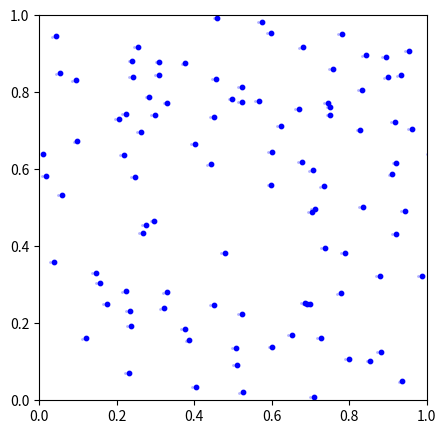
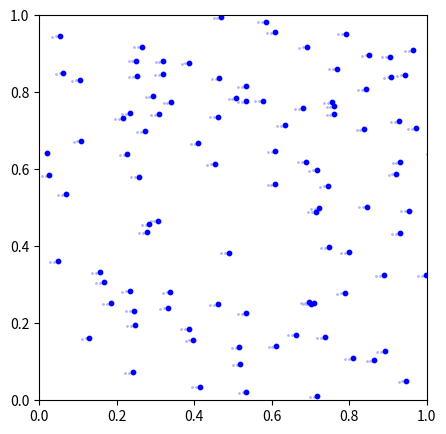
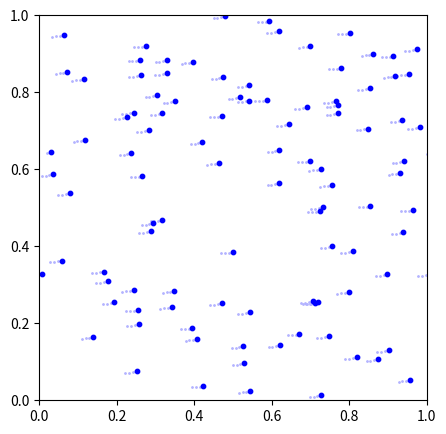
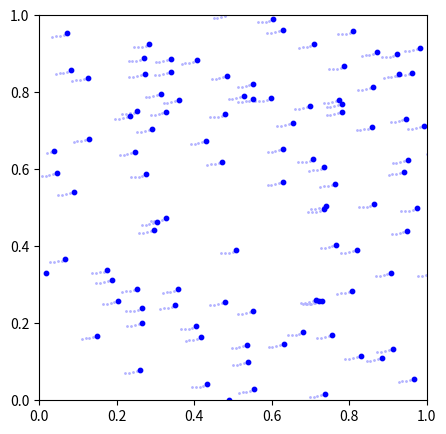
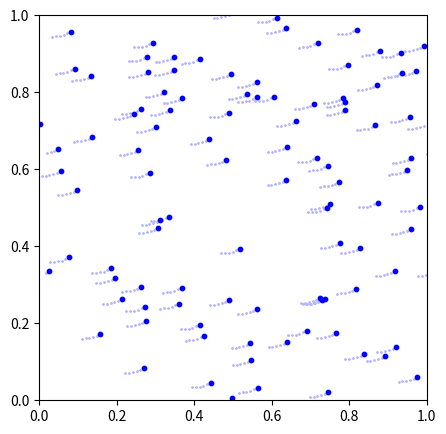
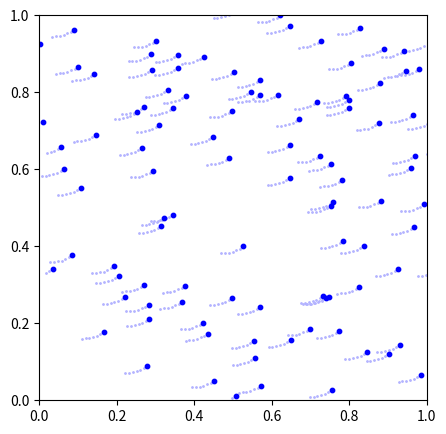
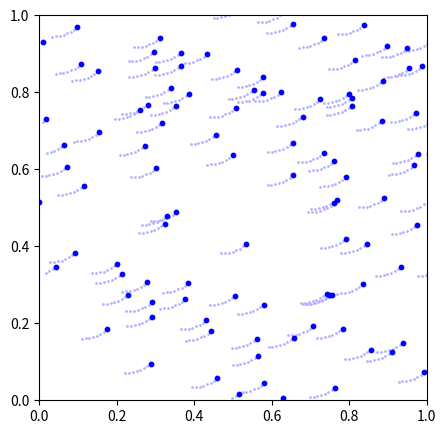
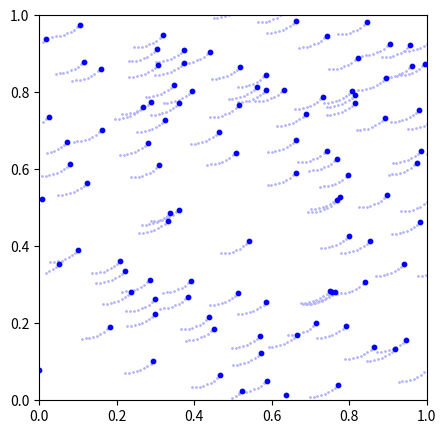
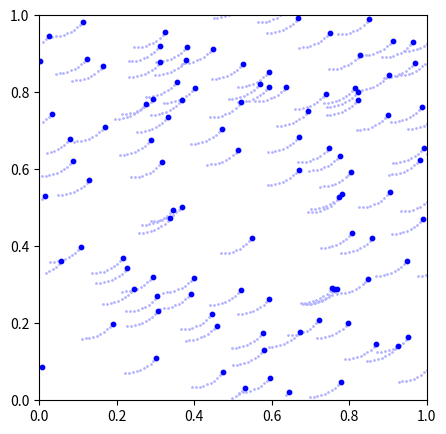
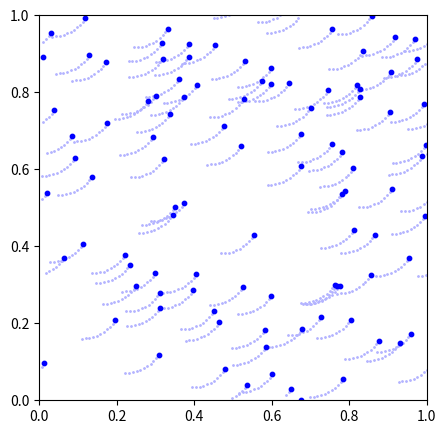
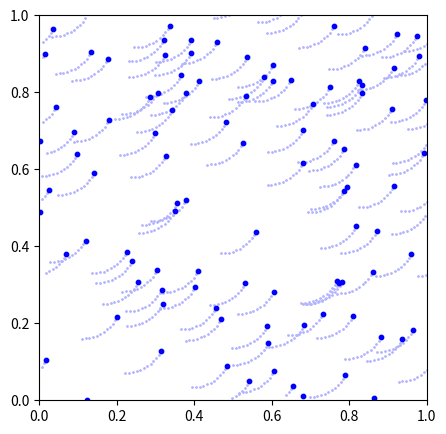
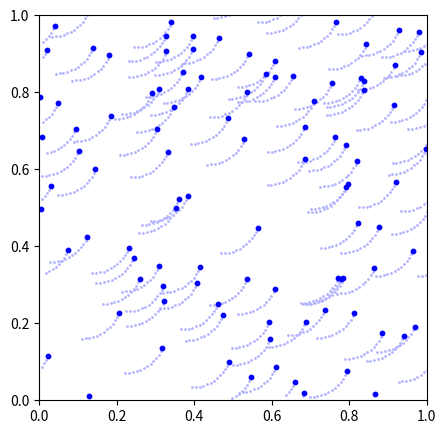
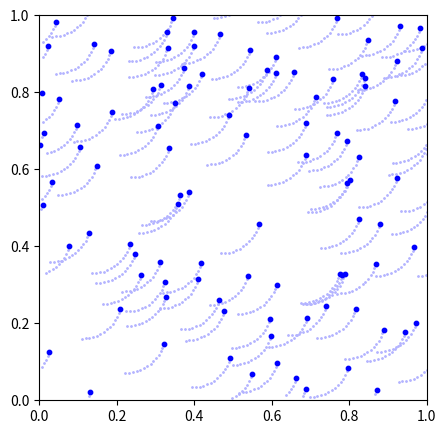
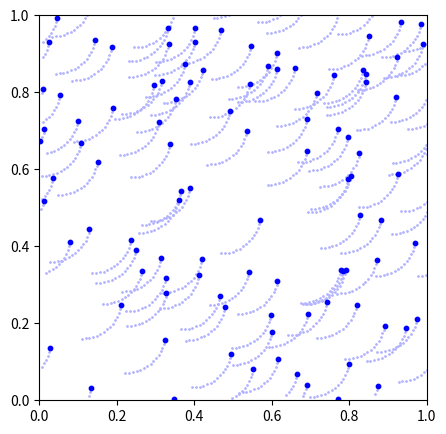
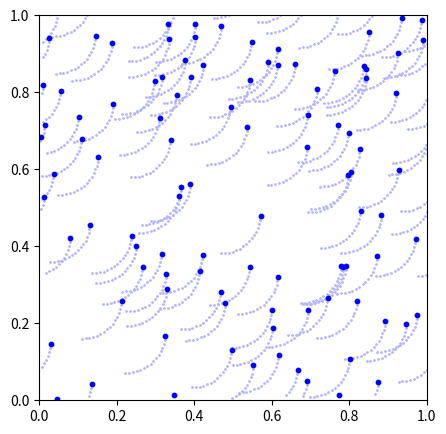
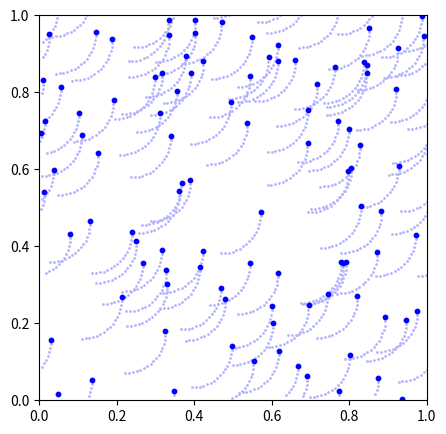

Write the Python code that produced these figures, in order.
# -*- coding: utf-8 -*-
"""
Created on Thu Jul 28 16:58:57 2022

[redacted]
"""

import numpy as np
import matplotlib.pyplot as plt



def getAcc( vel, pos ):
    theta = np.arctan2(vel[:,1],vel[:,0])

    vv = np.sqrt(vel[:,1]**2+vel[:,0]**2)
    
    a = np.zeros((N,2))
    a[:,0] = vv*B*np.cos(theta+0.5*np.pi)
    a[:,1] = vv*B*np.sin(theta+0.5*np.pi)
    print(a)
    return a


def bound( pos ):
    pos[:,0][pos[:,0]>1] -= 1
    pos[:,0][pos[:,0]<0] += 1
    pos[:,1][pos[:,1]>1] -= 1
    pos[:,1][pos[:,1]<0] += 1
    return pos

# Simulation parameters
N         = 100    # Number of particles
t         = 0      # current time of the simulation
tEnd      = 1.0   # time at which simulation ends
dt        = 0.01   # timestep
B         = 10

# Generate Initial Conditions
np.random.seed()            # set the random number generator seed

pos  = np.random.rand(N,2)   # randomly selected positions and velocities
vel  = np.ones((N,2))
vel[:,1]  = 0

# calculate initial gravitational accelerations
acc = getAcc( vel, pos )


# number of timesteps
Nt = int(np.ceil(tEnd/dt))

# save energies, particle orbits for plotting trails
pos_save = np.zeros((N,2,Nt+1))
pos_save[:,:,0] = pos
t_all = np.arange(Nt+1)*dt

# prep figure


for i in range(Nt):
    vel += acc * dt/2.0 # (1/2) kick
    pos += vel * dt # drift
    acc = getAcc( vel, pos ) # update accelerations
    vel += acc * dt/2.0 # (1/2) kick
    t += dt # update time
    pos_save[:,:,i+1] = pos
    pos = bound(pos)
    
    fig = plt.figure(figsize=(5,5), dpi=80)
    xx = pos_save[:,0,max(i-50,0):i+1]
    yy = pos_save[:,1,max(i-50,0):i+1]
    plt.scatter(xx,yy,s=1,color=[.7,.7,1])
    plt.scatter(pos[:,0],pos[:,1],s=10,color='blue')
    plt.xlim([0, 1]); plt.ylim([0, 1])
    plt.show()
        
